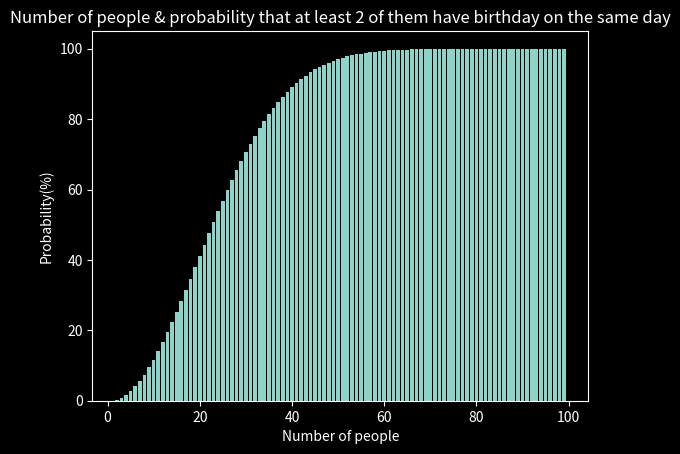

Recreate this plot in Python.
'''
    Write a function which gets number of people
    (in a room) and returns the probability that at 
    least two of them have birtday on the same day  
'''

def get_probability_percentage(num_of_people):
    # probability that no one has a birthday on same date
    no_one_on_same_date_prob = 1

    for i in range(1, num_of_people):
        no_one_on_same_date_prob *= (365 - i)/365

    return (1 - no_one_on_same_date_prob) * 100


# graph
import matplotlib.pyplot as plt
plt.style.use('dark_background')

people_num = list(range(2, 100))
probabilities = [get_probability_percentage(i) for i in people_num]

plt.bar(people_num, probabilities)
plt.title('Number of people & probability that at least 2 of them have birthday on the same day')
plt.xlabel('Number of people')
plt.ylabel('Probability(%)')
plt.show()
